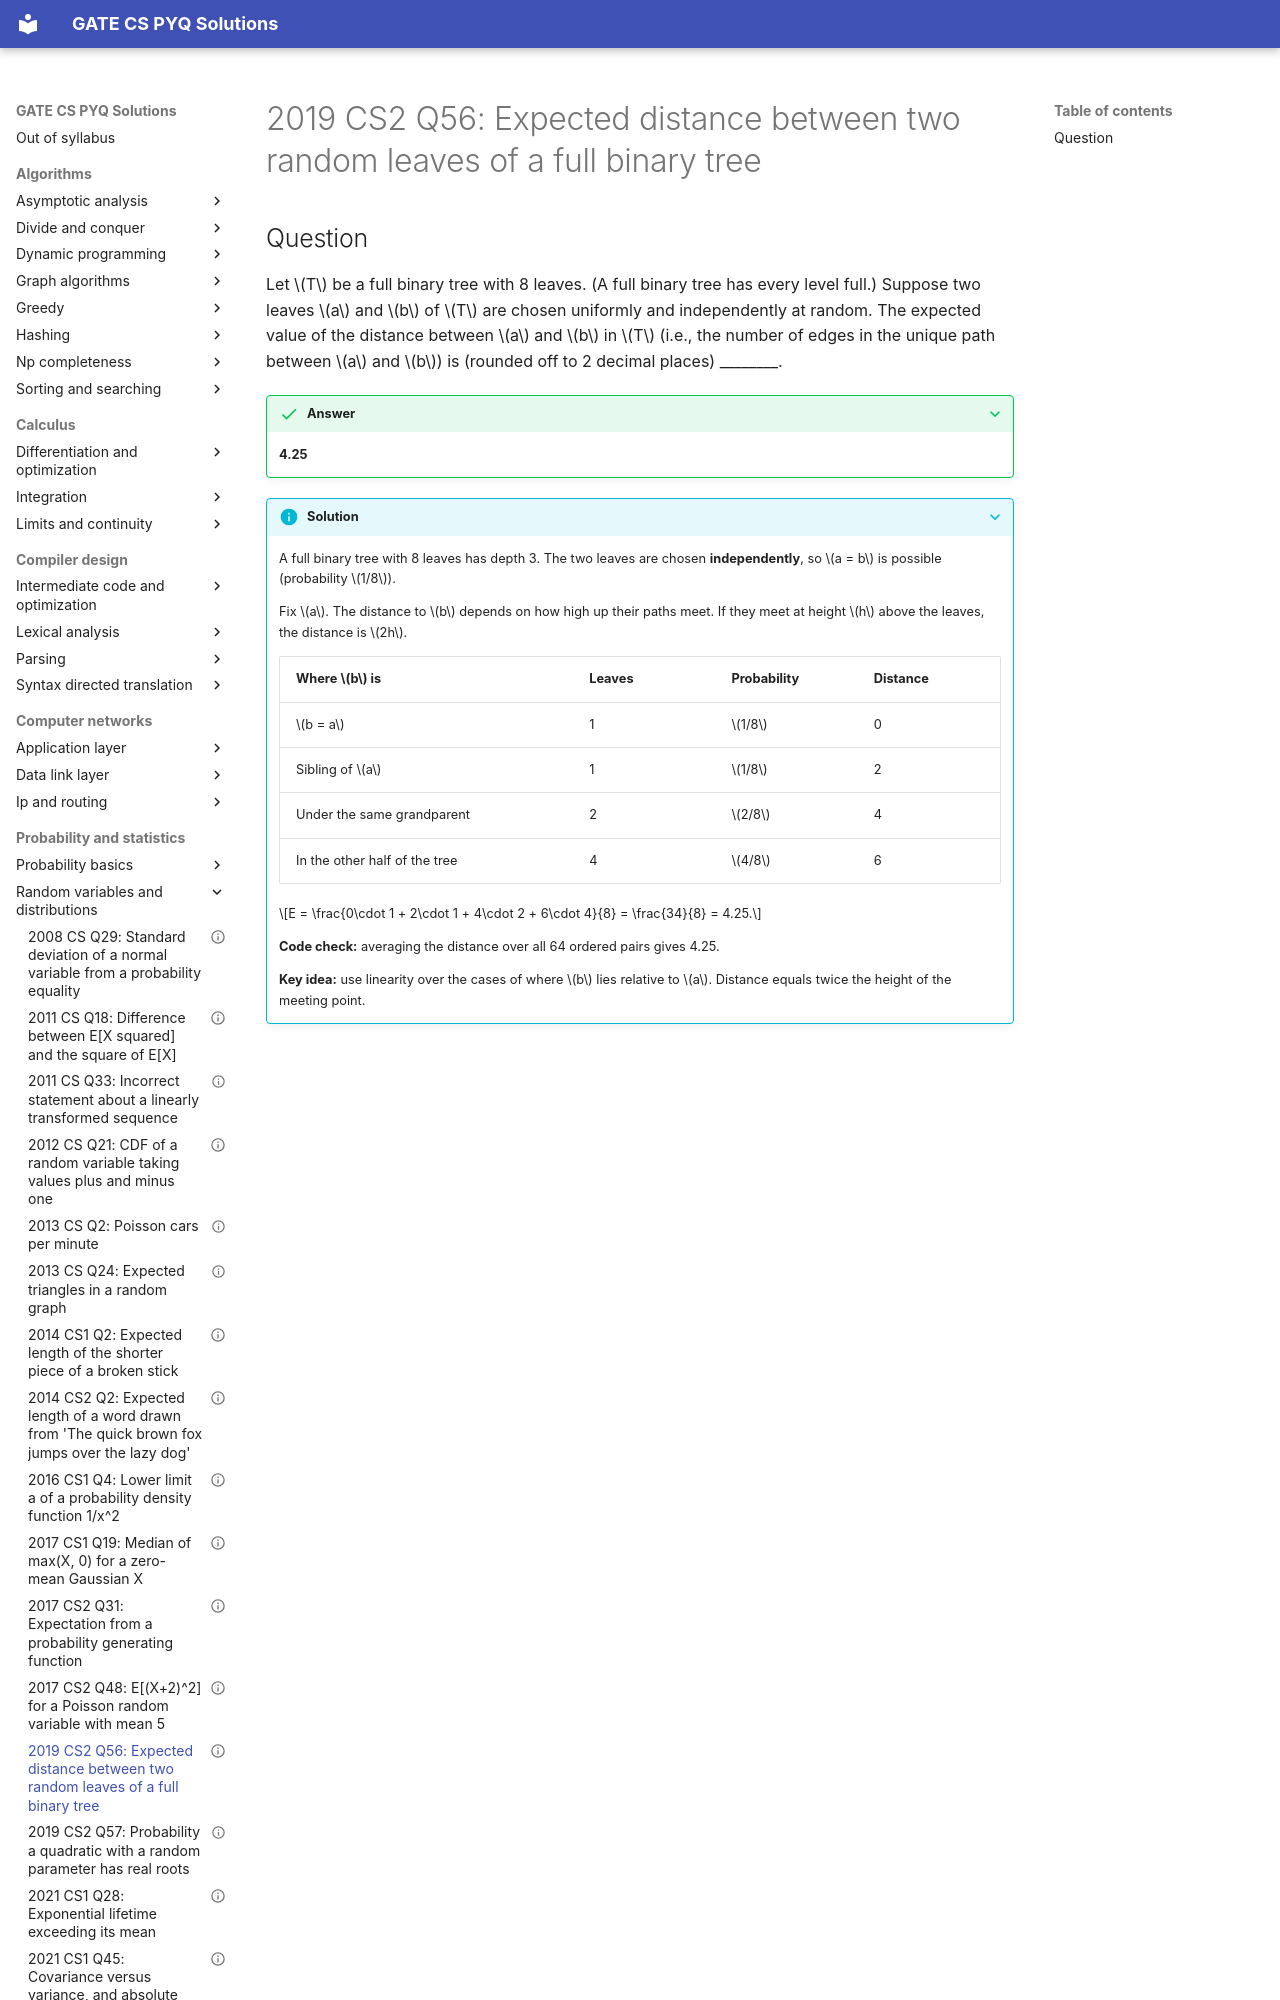

repository: saheenusman/GATE-PYQs · page: probability-and-statistics/random-variables-and-distributions/2019-set2-q56/index.html · generator: mkdocs

---
title: "2019 CS2 Q56: Expected distance between two random leaves of a full binary tree"
year: 2019
set: 2
paper: CS2
q_no: 56
subject: probability-and-statistics
topic: random-variables-and-distributions
also: [trees]
marks: 2
type: NAT
official_answer: "4.25 to 4.25"
status: verified
---

# 2019 CS2 Q56: Expected distance between two random leaves of a full binary tree
